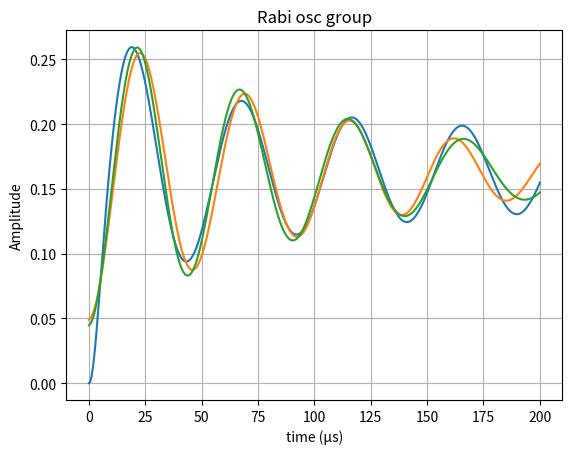
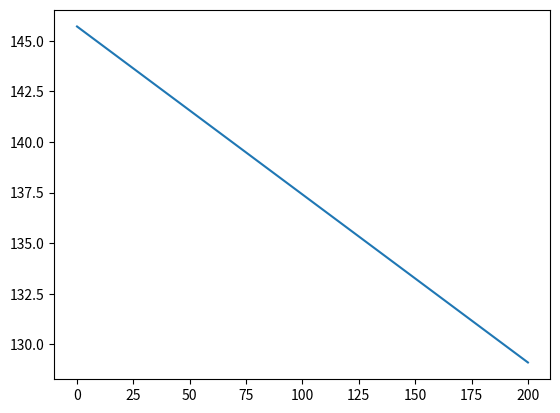

The script that saved these images, in order:
# Rabi in case of chirp absence but doppler shift changing is taken into account
import numpy as np 
import matplotlib.pyplot as plt 
from scipy.integrate import solve_ivp
from scipy.optimize import curve_fit


def Rabifit(t, w, A, B, tc):
    return -A*np.exp(-(t/tc))*np.cos(w*t) + B


def Rabifit_t(t, w0, A, B, tc, a):
    return -A*np.exp(-(t/tc))*np.cos((w0+a*t)*t)+B


def ph(t, v0, Dw):
    return -keff*(v0 + g*t/2)*t +  Dw*t # sign of g is under question

def equa(t, B, v0, Dw):
    B1, B2 = B[0], B[1]

    dB1 = 1j*W1**2/D * B1 + 1j*W1*W2/D * np.exp(1j*ph(t,v0,Dw)) * B2
    dB2 = 1j*W2**2/D * B2 + 1j*W1*W2/D * np.exp(-1j*ph(t,v0,Dw)) * B1

    return [dB1, dB2]


def Rabi_osc(Dw, v0, B0, t1, t_steps):


    t_eval = np.linspace(0, t1, t_steps)


    sol = solve_ivp(
        equa,
        (0, t1),
        B0,
        args=(v0, Dw,),
        t_eval=t_eval,
        method='DOP853'
    )


    B1 = sol.y[0]
    B2 = sol.y[1]

    P1 = abs(B1)**2
    P2 = abs(B2)**2

    # plt.figure()
    # plt.title("Rabi osc")
    # #plt.plot(t_eval*1e6, P1, label=r'$|B_1|^2$')
    # plt.plot(t_*1e6, P2, label=r'$P_2$')
    # print(f"WGcounted = {np.sqrt((W1**2/D - W2**2/D - (-keff*v0 + Dw))**2 + 4*W1**2*W2**2/D**2)*1e-3} kHz (no g acceleration)")
    # print(f"WGequa = {np.pi/t_[np.argmax(P2)]*1e-3} kHz")
    
    # plt.xlabel("t (µs)")
    # plt.ylabel("Probability")
    # plt.legend()
    # plt.grid()
    return P2


def Rabi_osc_group(v0, TK, Dw, B0, t1, t_steps, N):
    sigma_v = np.sqrt(kb*TK/m_Rb)
    v_range = np.linspace(-4*sigma_v, 4*sigma_v, N)
    dv = v_range[1] - v_range[0]
    P = np.zeros(t_steps)
    
    for v_i in v_range:
        P += Rabi_osc(Dw, v_i, B0, t1, t_steps) * np.exp(-(v_i-v0)**2/(2*sigma_v**2))*dv / (np.sqrt(2*np.pi)*sigma_v)

    plt.figure()
    plt.title("Rabi osc group")

    t_eval = np.linspace(0, t1, t_steps)
    plt.plot(t_eval*1e6, P)

    plt.xlabel("time (µs)")
    plt.ylabel("Amplitude")
    #plt.legend()
    plt.grid()
    print(f"WGequa = {np.pi/t_eval[np.argmax(P)]*1e-3} kHz")
    print(f"WGcounted = {np.sqrt((W1**2/D - W2**2/D - (-keff*v0 + Dw))**2 + 4*W1**2*W2**2/D**2)*1e-3} kHz (no g acceleration)")

    # comparison 
    # np.save("t_eval.npy", t_eval)
    # np.save("Pg-.npy", P)

    # fit
    p0 = [np.pi/t_eval[np.argmax(P)],(np.max(P) - np.min(P))/2, (np.max(P) + np.min(P))/2, 2*t_eval[np.argmax(P)]]
    popt, pcov = curve_fit(Rabifit, t_eval, P, p0=p0, maxfev=10000)
    w, A, B, tc = popt
    plt.plot(t_eval*1e6, Rabifit(t_eval, w, A, B, tc), label="fit $\Omega=const$")
    print(f"Weffconst={w*1e-3} kHz")
    print(f"typconst = {np.pi/w}")

    # fit_t
    tau_peak2 = t_eval[np.argmax(P)]**2*1e12
    p0 = [w, A, B, tc, w/tau_peak2]
    popt, pcov = curve_fit(Rabifit_t, t_eval, P, p0=p0, maxfev=10000)
    w0, A, B, tc, a = popt

    plt.plot(t_eval*1e6, Rabifit_t(t_eval, w0, A, B, tc, a), label="fit $\Omega(t)$")



    plt.figure()

    plt.plot(t_eval*1e6, (w0+a*t_eval)*1e-3)


    return 1

def spectrum(Dw1, Dw2, v0, B0, t1, t_steps, N):

    Dw_range = np.linspace(Dw1, Dw2, N)
    P = []

    t_eval = np.linspace(0, t1, t_steps)

    for Dw_i in Dw_range:

        sol = solve_ivp(
            equa,
            (0, t1),
            B0,
            args=(v0, Dw_i,),
            t_eval=t_eval,
            method='DOP853'
        )
        B1 = sol.y[0]
        B2 = sol.y[1]

        P1 = abs(B1)**2
        P2 = abs(B2)**2
        P.append(P2[-1])

    P = np.array(P)
    # plt.figure()
    # plt.title("Raman spectrum")
    # plt.plot(Dw_range*1e-3, P)

    # plt.xlabel("freq (kHz)")
    # plt.ylabel("Probability")
    # #plt.legend()
    # plt.grid()


    return P

def spectrum_group(v0, T, Dw1, Dw2, B0, t1, t_steps, N):

    sigma_v = np.sqrt(kb*T/m_Rb)
    v_range = np.linspace(-4*sigma_v, 4*sigma_v, N)
    dv = v_range[1] - v_range[0]
    
    Dw_range = np.linspace(Dw1, Dw2, N)
    t_eval = np.linspace(0, t1, t_steps)

    P = np.zeros(N)
    for v_i in v_range:
        P += spectrum(Dw1, Dw2, v_i, B0, t1, t_steps, N) * np.exp(-(v_i-v0)**2/(2*sigma_v**2))*dv / (np.sqrt(2*np.pi)*sigma_v)

        
    plt.figure()
    plt.title("Raman spectrum")
    plt.plot(Dw_range*1e-3, P)

    plt.xlabel("freq (kHz)")
    plt.ylabel("Probability")
    #plt.legend()
    plt.grid()

def spectrumF(Dw1, Dw2, v0, B0, t1, Ndw=200, n_steps=400):

    Dw = np.linspace(Dw1, Dw2, Ndw)

    dt = t1 / n_steps

    B1 = np.full(Ndw, B0[0], dtype=np.complex128)
    B2 = np.full(Ndw, B0[1], dtype=np.complex128)

    t = 0.0

    for _ in range(n_steps):

        phi = -keff*(v0 + g*t/2)*t + Dw*t

        eplus = np.exp(1j*phi)
        eminus = np.conj(eplus)

        # ---------- k1 ----------
        k1_B1 = 1j*W1**2/D*B1 + 1j*W1*W2/D*eplus*B2
        k1_B2 = 1j*W2**2/D*B2 + 1j*W1*W2/D*eminus*B1

        # ---------- k2 ----------
        B1t = B1 + dt*k1_B1/2
        B2t = B2 + dt*k1_B2/2

        phi = -keff*(v0 + g*(t+dt/2)/2)*(t+dt/2) + Dw*(t+dt/2)

        eplus = np.exp(1j*phi)
        eminus = np.conj(eplus)

        k2_B1 = 1j*W1**2/D*B1t + 1j*W1*W2/D*eplus*B2t
        k2_B2 = 1j*W2**2/D*B2t + 1j*W1*W2/D*eminus*B1t

        # ---------- k3 ----------
        B1t = B1 + dt*k2_B1/2
        B2t = B2 + dt*k2_B2/2

        k3_B1 = 1j*W1**2/D*B1t + 1j*W1*W2/D*eplus*B2t
        k3_B2 = 1j*W2**2/D*B2t + 1j*W1*W2/D*eminus*B1t

        # ---------- k4 ----------
        B1t = B1 + dt*k3_B1
        B2t = B2 + dt*k3_B2

        phi = -keff*(v0 + g*(t+dt)/2)*(t+dt) + Dw*(t+dt)

        eplus = np.exp(1j*phi)
        eminus = np.conj(eplus)

        k4_B1 = 1j*W1**2/D*B1t + 1j*W1*W2/D*eplus*B2t
        k4_B2 = 1j*W2**2/D*B2t + 1j*W1*W2/D*eminus*B1t

        B1 += dt*(k1_B1 + 2*k2_B1 + 2*k3_B1 + k4_B1)/6
        B2 += dt*(k1_B2 + 2*k2_B2 + 2*k3_B2 + k4_B2)/6

        t += dt

    return np.abs(B2)**2

def spectrum_groupF(v0, T, Dw1, Dw2, B0, t1,
                   Nv=200, Ndw=200, n_steps=400):

    sigma_v = np.sqrt(kb*T/m_Rb)

    v_range = np.linspace(v0-4*sigma_v,
                          v0+4*sigma_v,
                          Nv)

    dv = v_range[1]-v_range[0]

    norm = dv/(np.sqrt(2*np.pi)*sigma_v)

    P = np.zeros(Ndw)
    i = 0
    for v in v_range:
        print(i)
        w = np.exp(-(v-v0)**2/(2*sigma_v**2))*norm

        P += w*spectrumF(Dw1, Dw2, v, B0, t1,
                        Ndw=Ndw,
                        n_steps=n_steps)
        i += 1
    Dw = np.linspace(Dw1, Dw2, Ndw)

    plt.figure()
    plt.plot(Dw*1e-3, P)
    plt.grid()
    plt.xlabel("detun (kHz)")
    plt.ylabel("Probability")


# constants
m_Rb = 1.44e-25
kb = 1.38e-23
lam = 780e-9
keff = 4*np.pi/lam
w0 = 6.834682611e9*2*np.pi
g = 9.8*1

# Rabi param
D = 1e9
W1 = 8e6
W2 = 8e6
Weff = 2*W1*W2/D
print(f"Weffcounted = {Weff*1e-3} kHz")


# Rabi Osc single
Dw = W1**2/D - W2**2/D
print(f"Raman detuning = {Dw*1e-3} kHz")
B0 = [1+0j, 0+0j]
t_steps = 2000
v0 = 0
t1 = 200e-6          
#Rabi_osc(Dw, v0, B0, t1, t_steps)

# spectrum signle
Dw1 = -300e3
Dw2 = 600e3
v0 = 0
B0 = [1+0j, 0+0j]
t1 = 15e-6
N = 200
#spectrum(Dw1, Dw2, v0, B0, t1, t_steps, N)

# Rabi Osc group
v0 = 0
TK = 6e-6
Dw = W1**2/D - W2**2/D
B0 = [1+0j, 0+0j]
v0 = 0
t1 = 200e-6          
N = 200
Rabi_osc_group(v0, TK, Dw, B0, t1, t_steps, N)



# spectrum group
v0 = 0
T = 6e-6
Dw1 = -600e3
Dw2 = 600e3
B0 = [1+0j, 0+0j]
v0 = 0
t1 = 15e-6          
#spectrum_groupF(v0, T, Dw1, Dw2, B0, t1, Nv=101, Ndw=301, n_steps=400)


plt.show()
